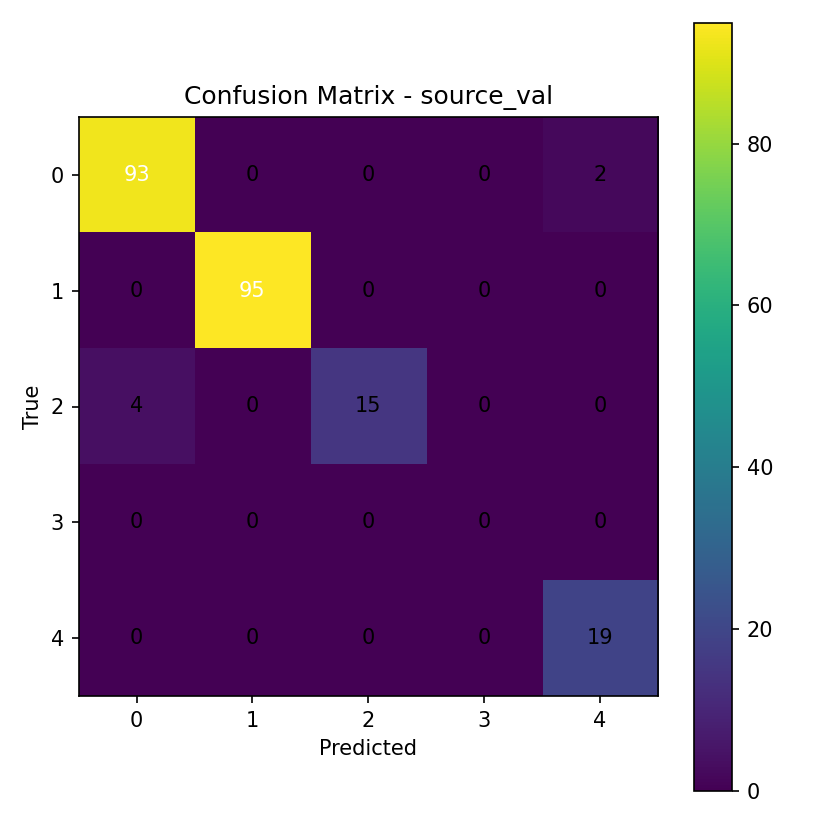

The file beside this chart, header and first rows:
93, 0, 0, 0, 2
0, 95, 0, 0, 0
4, 0, 15, 0, 0
0, 0, 0, 0, 0
0, 0, 0, 0, 19
